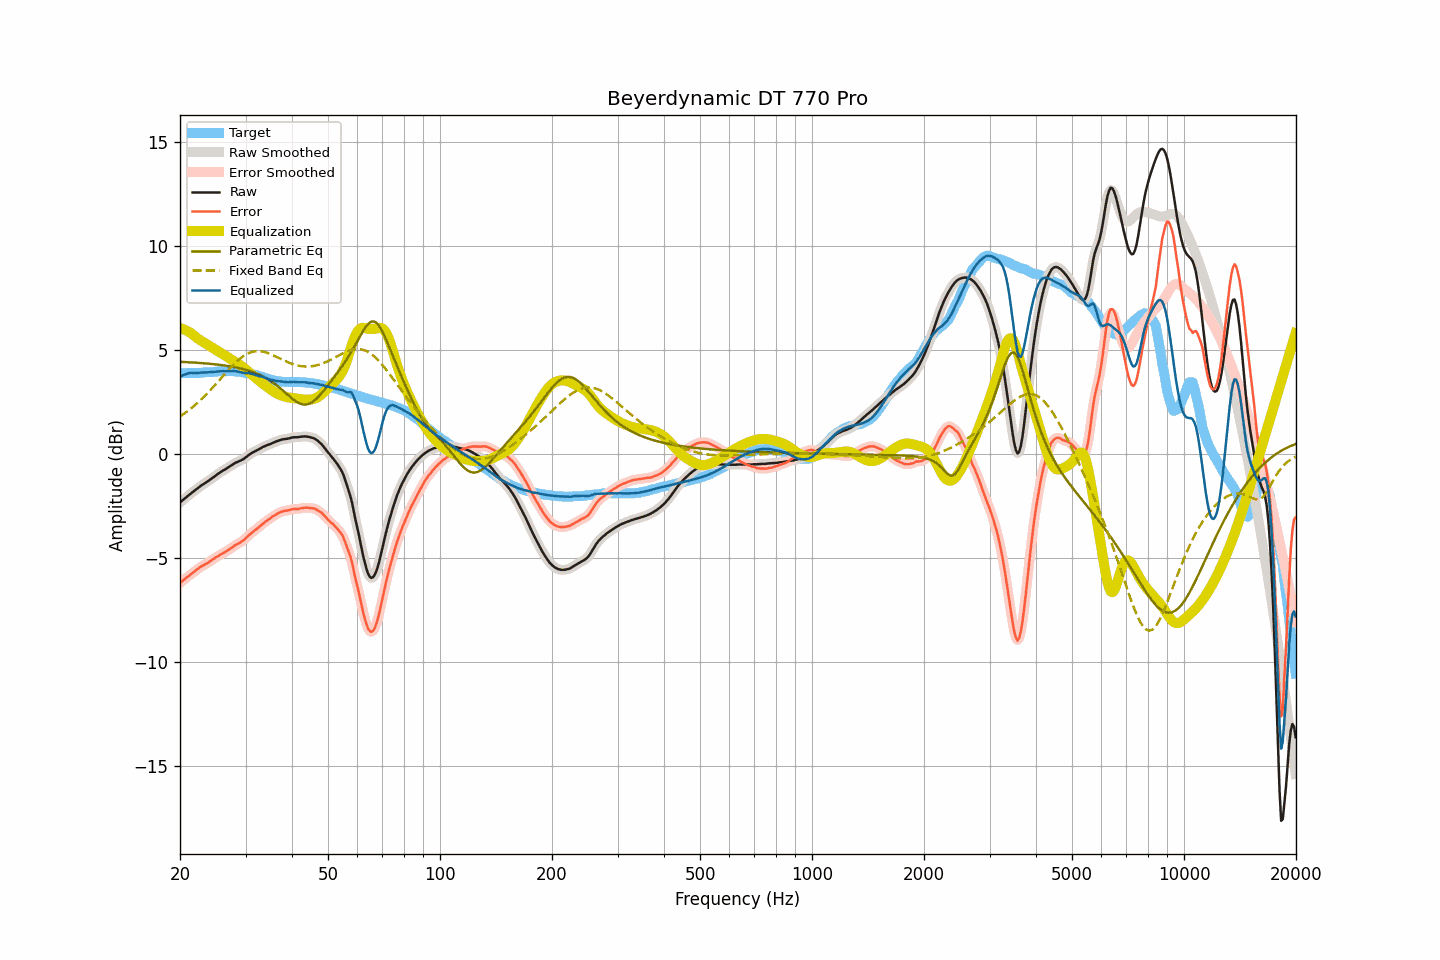

Data behind this chart, as committed beside it:
frequency, raw, smoothed, error, error_smoothed, equalization, parametric_eq, fixed_band_eq, equalized_raw, equalized_smoothed, target
20.00, -2.34, -2.34, -6.21, -6.21, 6.04, 4.42, 1.79, 3.70, 3.70, 3.87
20.20, -2.28, -2.27, -6.15, -6.15, 6.02, 4.41, 1.84, 3.74, 3.74, 3.87
20.40, -2.21, -2.21, -6.08, -6.08, 5.99, 4.41, 1.89, 3.78, 3.78, 3.87
20.61, -2.15, -2.15, -6.02, -6.02, 5.96, 4.41, 1.95, 3.81, 3.81, 3.87
20.81, -2.09, -2.08, -5.96, -5.96, 5.92, 4.40, 2.01, 3.83, 3.84, 3.87
21.02, -2.02, -2.02, -5.90, -5.90, 5.88, 4.40, 2.06, 3.86, 3.86, 3.88
21.23, -1.96, -1.96, -5.84, -5.84, 5.83, 4.39, 2.12, 3.88, 3.88, 3.88
21.44, -1.90, -1.90, -5.78, -5.78, 5.79, 4.39, 2.19, 3.89, 3.89, 3.88
21.66, -1.84, -1.84, -5.72, -5.72, 5.72, 4.38, 2.25, 3.89, 3.89, 3.88
21.87, -1.78, -1.78, -5.66, -5.66, 5.66, 4.38, 2.32, 3.88, 3.88, 3.88
22.09, -1.72, -1.72, -5.60, -5.59, 5.60, 4.37, 2.38, 3.88, 3.88, 3.88
22.31, -1.66, -1.66, -5.53, -5.53, 5.54, 4.37, 2.45, 3.88, 3.88, 3.88
22.54, -1.60, -1.60, -5.48, -5.48, 5.49, 4.36, 2.52, 3.89, 3.89, 3.88
22.76, -1.54, -1.54, -5.42, -5.43, 5.44, 4.36, 2.59, 3.90, 3.90, 3.89
22.99, -1.49, -1.49, -5.38, -5.38, 5.39, 4.35, 2.67, 3.90, 3.90, 3.90
23.22, -1.44, -1.44, -5.34, -5.34, 5.34, 4.35, 2.74, 3.90, 3.90, 3.91
23.45, -1.39, -1.39, -5.30, -5.30, 5.29, 4.34, 2.82, 3.91, 3.91, 3.91
23.69, -1.34, -1.34, -5.26, -5.26, 5.25, 4.33, 2.90, 3.91, 3.91, 3.92
23.92, -1.29, -1.28, -5.21, -5.21, 5.20, 4.33, 2.98, 3.91, 3.92, 3.92
24.16, -1.23, -1.23, -5.15, -5.15, 5.15, 4.32, 3.06, 3.92, 3.92, 3.92
24.40, -1.18, -1.17, -5.10, -5.10, 5.10, 4.31, 3.15, 3.93, 3.93, 3.92
24.65, -1.12, -1.12, -5.05, -5.05, 5.05, 4.30, 3.23, 3.93, 3.94, 3.93
24.89, -1.06, -1.06, -5.00, -5.00, 5.00, 4.30, 3.32, 3.94, 3.94, 3.94
25.14, -1.00, -1.00, -4.95, -4.95, 4.95, 4.29, 3.40, 3.95, 3.95, 3.95
25.39, -0.95, -0.95, -4.90, -4.90, 4.90, 4.28, 3.49, 3.96, 3.96, 3.96
25.65, -0.90, -0.90, -4.85, -4.86, 4.86, 4.27, 3.58, 3.96, 3.96, 3.96
25.91, -0.85, -0.85, -4.81, -4.81, 4.81, 4.26, 3.67, 3.96, 3.96, 3.97
26.16, -0.80, -0.80, -4.76, -4.77, 4.77, 4.25, 3.75, 3.97, 3.97, 3.96
26.43, -0.76, -0.75, -4.73, -4.72, 4.72, 4.24, 3.84, 3.96, 3.97, 3.97
26.69, -0.71, -0.71, -4.67, -4.68, 4.67, 4.23, 3.93, 3.96, 3.96, 3.96
26.96, -0.66, -0.66, -4.63, -4.63, 4.62, 4.21, 4.01, 3.96, 3.96, 3.97
27.23, -0.61, -0.61, -4.58, -4.58, 4.57, 4.20, 4.10, 3.96, 3.96, 3.97
27.50, -0.56, -0.56, -4.53, -4.53, 4.52, 4.19, 4.18, 3.97, 3.97, 3.97
27.77, -0.51, -0.51, -4.47, -4.47, 4.48, 4.17, 4.26, 3.97, 3.97, 3.97
28.05, -0.46, -0.46, -4.41, -4.42, 4.43, 4.16, 4.34, 3.97, 3.97, 3.96
28.33, -0.42, -0.42, -4.36, -4.37, 4.38, 4.14, 4.41, 3.96, 3.96, 3.94
28.62, -0.39, -0.38, -4.33, -4.33, 4.33, 4.13, 4.48, 3.94, 3.95, 3.94
28.90, -0.35, -0.35, -4.29, -4.28, 4.28, 4.11, 4.55, 3.93, 3.93, 3.94
29.19, -0.32, -0.32, -4.24, -4.24, 4.23, 4.09, 4.61, 3.91, 3.91, 3.92
29.48, -0.28, -0.27, -4.18, -4.18, 4.17, 4.07, 4.67, 3.89, 3.89, 3.91
29.78, -0.23, -0.23, -4.12, -4.12, 4.11, 4.05, 4.72, 3.88, 3.88, 3.90
30.08, -0.17, -0.17, -4.04, -4.05, 4.05, 4.03, 4.77, 3.88, 3.88, 3.87
30.38, -0.11, -0.11, -3.98, -3.98, 3.98, 4.01, 4.81, 3.87, 3.87, 3.87
30.68, -0.05, -0.05, -3.91, -3.91, 3.92, 3.98, 4.84, 3.87, 3.87, 3.86
30.99, 0.00, 0.00, -3.85, -3.84, 3.85, 3.96, 4.87, 3.85, 3.85, 3.85
31.30, 0.05, 0.05, -3.77, -3.78, 3.78, 3.93, 4.90, 3.83, 3.83, 3.83
31.61, 0.09, 0.09, -3.71, -3.72, 3.72, 3.90, 4.91, 3.81, 3.81, 3.80
31.93, 0.13, 0.13, -3.66, -3.65, 3.65, 3.87, 4.92, 3.78, 3.78, 3.79
32.24, 0.17, 0.17, -3.60, -3.59, 3.59, 3.84, 4.93, 3.76, 3.76, 3.77
32.57, 0.21, 0.21, -3.52, -3.53, 3.52, 3.81, 4.93, 3.74, 3.74, 3.74
32.89, 0.25, 0.26, -3.46, -3.46, 3.46, 3.77, 4.92, 3.71, 3.72, 3.71
33.22, 0.30, 0.30, -3.40, -3.40, 3.40, 3.74, 4.91, 3.70, 3.70, 3.70
33.55, 0.34, 0.34, -3.33, -3.33, 3.34, 3.70, 4.90, 3.68, 3.68, 3.68
33.89, 0.37, 0.37, -3.27, -3.28, 3.28, 3.65, 4.88, 3.65, 3.65, 3.64
34.23, 0.40, 0.40, -3.22, -3.22, 3.22, 3.61, 4.85, 3.62, 3.62, 3.62
34.57, 0.43, 0.43, -3.17, -3.17, 3.16, 3.56, 4.83, 3.59, 3.59, 3.60
34.92, 0.46, 0.46, -3.11, -3.11, 3.11, 3.52, 4.80, 3.57, 3.57, 3.58
35.27, 0.49, 0.50, -3.05, -3.05, 3.05, 3.46, 4.76, 3.54, 3.55, 3.54
35.62, 0.53, 0.53, -3.00, -3.00, 3.00, 3.41, 4.73, 3.53, 3.53, 3.53
35.97, 0.56, 0.56, -2.95, -2.95, 2.95, 3.35, 4.69, 3.51, 3.51, 3.51
... 635 more rows
